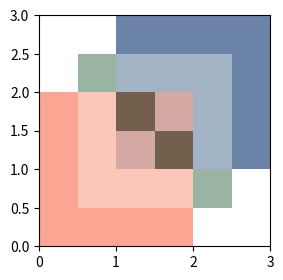

Source code (Python):
# Several overlapping images in one axes with image.composite_image on/off and alpha; PNG pixels at overlaps and the SVG image count.
import io
import numpy as np
import matplotlib
matplotlib.use("agg")
import matplotlib.pyplot as plt

plt.rcParams["svg.hashsalt"] = "composite"
fig, ax = plt.subplots(figsize=(3, 3), dpi=50)
a = ax.imshow(np.zeros((4, 4)), extent=(0, 2, 0, 2), cmap="Reds", vmin=-1, vmax=1, alpha=0.6)
b = ax.imshow(np.ones((4, 4)), extent=(1, 3, 1, 3), cmap="Blues", vmin=0, vmax=1, alpha=0.6)
c = ax.imshow(np.eye(4), extent=(0.5, 2.5, 0.5, 2.5), cmap="Greens", alpha=0.4)
ax.set_xlim(0, 3)
ax.set_ylim(0, 3)
for composite in (True, False):
    with plt.rc_context({"image.composite_image": composite}):
        svg = io.BytesIO()
        fig.savefig(svg, format="svg", metadata={"Date": None})
        png = io.BytesIO()
        fig.savefig(png, format="png")
        png.seek(0)
        img = plt.imread(png)
        cx, cy = ax.transData.transform((1.5, 1.5))
        pix = img[img.shape[0] - int(cy), int(cx)]
        print(composite, svg.getvalue().count(b"<image"), np.round(pix, 2).tolist())
print(ax.get_images() == [a, b, c], [im.get_alpha() for im in ax.get_images()])
b.set_zorder(-1)
png = io.BytesIO()
fig.savefig(png, format="png")
png.seek(0)
img = plt.imread(png)
cx, cy = ax.transData.transform((1.5, 1.5))
print(np.round(img[img.shape[0] - int(cy), int(cx)], 2).tolist())
fig.savefig("composite.png")
